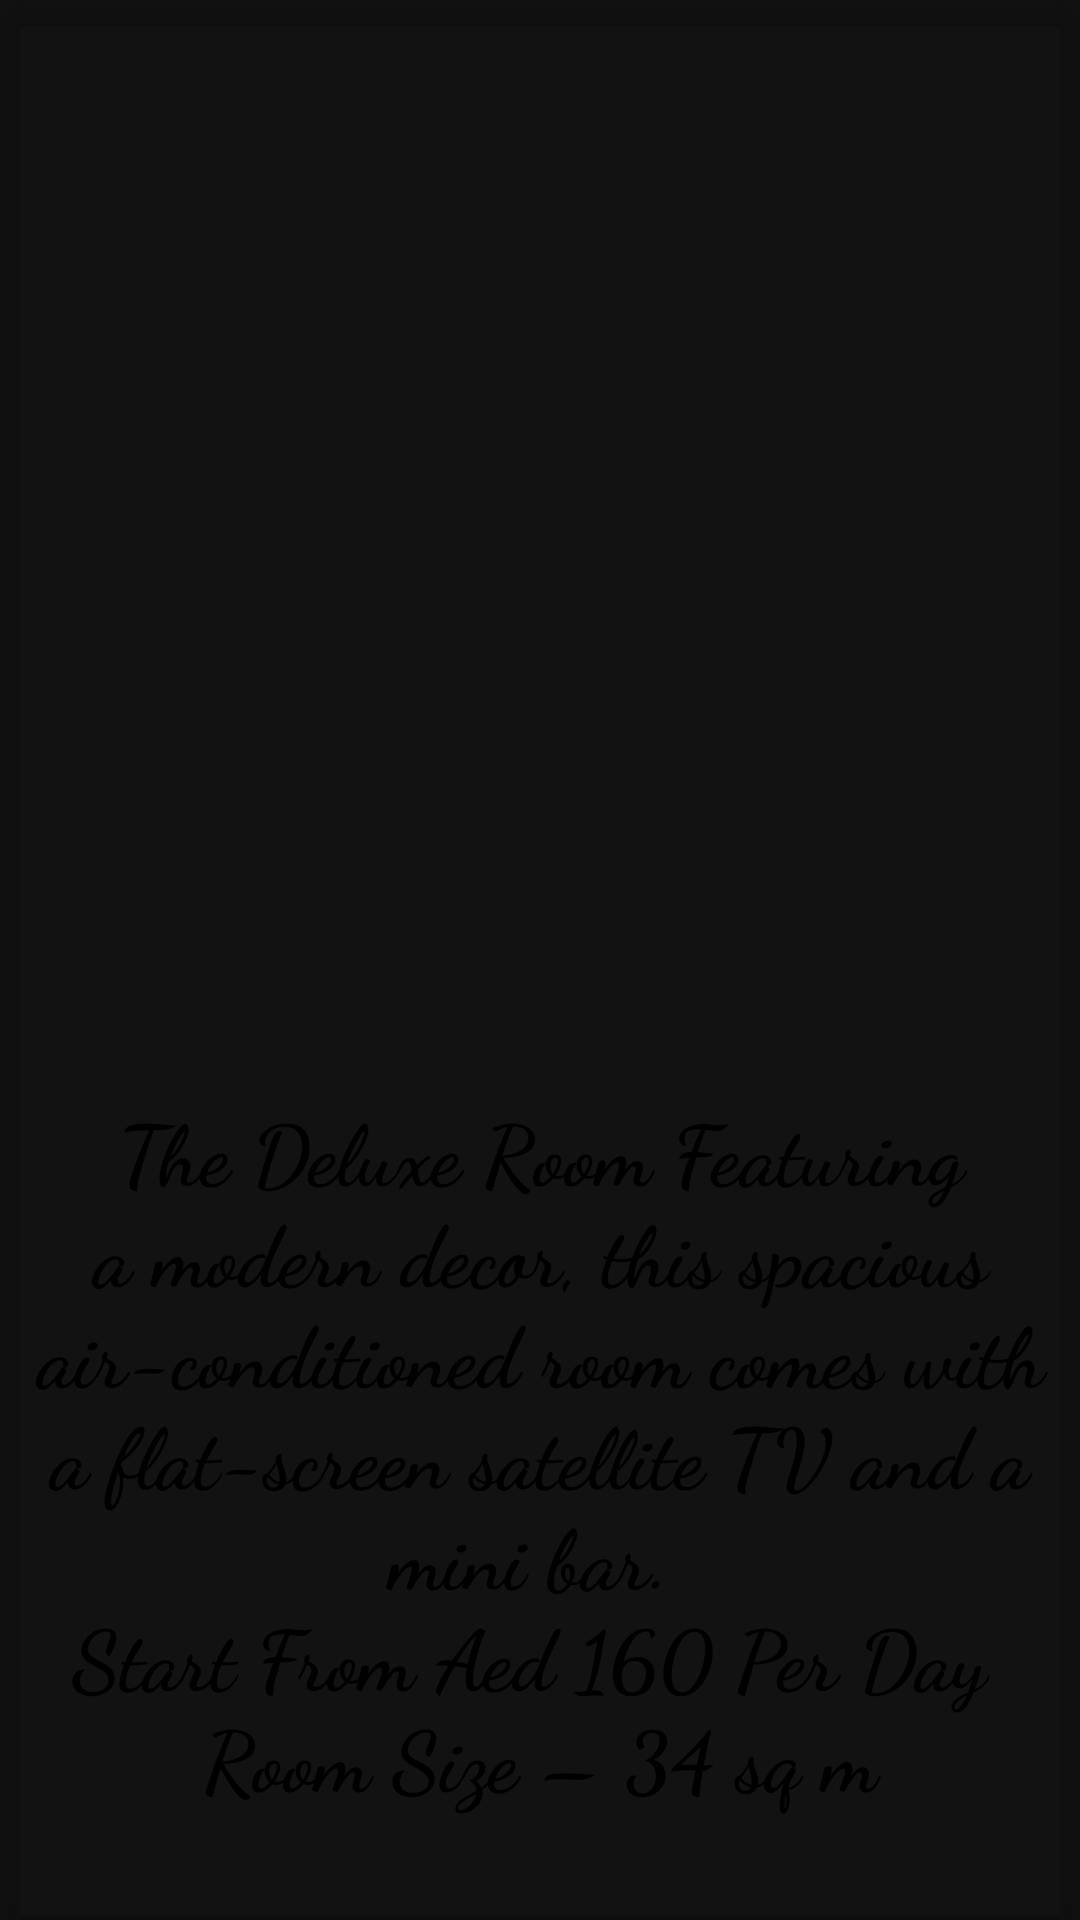

Reconstruct the res/layout file that produces this screen, plus the resources it refers to.
<!-- AndroidManifest.xml: application theme Theme.Pepper_Hotel -->
<!-- res/layout/room_item.xml -->
<?xml version="1.0" encoding="utf-8"?>
<androidx.cardview.widget.CardView
    xmlns:android="http://schemas.android.com/apk/res/android"
    xmlns:app="http://schemas.android.com/apk/res-auto"
    android:layout_width="match_parent"
    android:layout_height="match_parent"
    android:layout_gravity="center"
    android:layout_margin="5dp"
    app:cardBackgroundColor="@android:color/transparent"
    app:cardCornerRadius="10dp"
    app:cardElevation="5dp">

    <LinearLayout
        android:layout_width="match_parent"
        android:layout_height="wrap_content"
        android:layout_marginLeft="8dp"
        android:layout_marginRight="8dp"
        android:orientation="vertical">

        <ImageView
            android:id="@+id/room_image"
            android:layout_width="match_parent"
            android:layout_height="360dp"
            android:scaleType="fitXY"
            android:layout_marginTop="4dp"
            android:layout_gravity="center"
            android:src="@mipmap/ic_launcher" />

        <TextView
            android:id="@+id/room_name"
            android:layout_width="match_parent"
            android:layout_height="wrap_content"
            android:fontFamily="cursive"
            android:textStyle="bold"
            android:text="@string/rooms"
            android:textColor="@color/skyhard"
            android:textAlignment="center"
            android:textSize="28dp" />

    </LinearLayout>

</androidx.cardview.widget.CardView>
<!-- resources referenced by this layout -->
<resources>
  <color name="skyhard">#FF000000</color>
  <string name="rooms">
          The Deluxe Room Featuring a modern decor, this spacious air-conditioned room comes with a flat-screen satellite TV and a mini bar.
          \nStart From Aed 160 Per Day
          \nRoom Size – 34 sq m
      </string>
  <style name="Theme.Pepper_Hotel" parent="Theme.MaterialComponents.NoActionBar">
          
          <item name="colorPrimary">@color/brownish</item>
          <item name="colorPrimaryVariant">@color/purple_700</item>
          <item name="colorOnPrimary">@color/brownish</item>
          
          <item name="colorSecondary">@color/teal_200</item>
          <item name="colorSecondaryVariant">@color/teal_700</item>
          <item name="colorOnSecondary">@color/black</item>
          
          <item name="android:statusBarColor" tools:targetApi="l">?attr/colorPrimaryVariant</item>
          
      </style>
  <color name="brownish">#7b3e00</color>
  <color name="purple_700">#FF3700B3</color>
  <color name="teal_200">#FF03DAC5</color>
  <color name="teal_700">#FF018786</color>
  <color name="black">#FF000000</color>
</resources>
